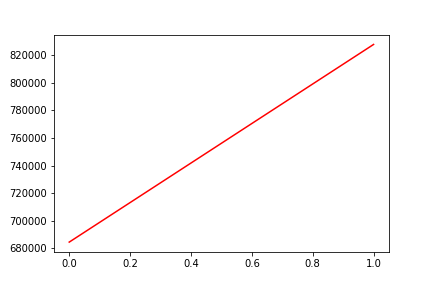

Values plotted in this chart, from the file beside it:
, date, assets
0, 0, 684534
1, 20170621, 827659
